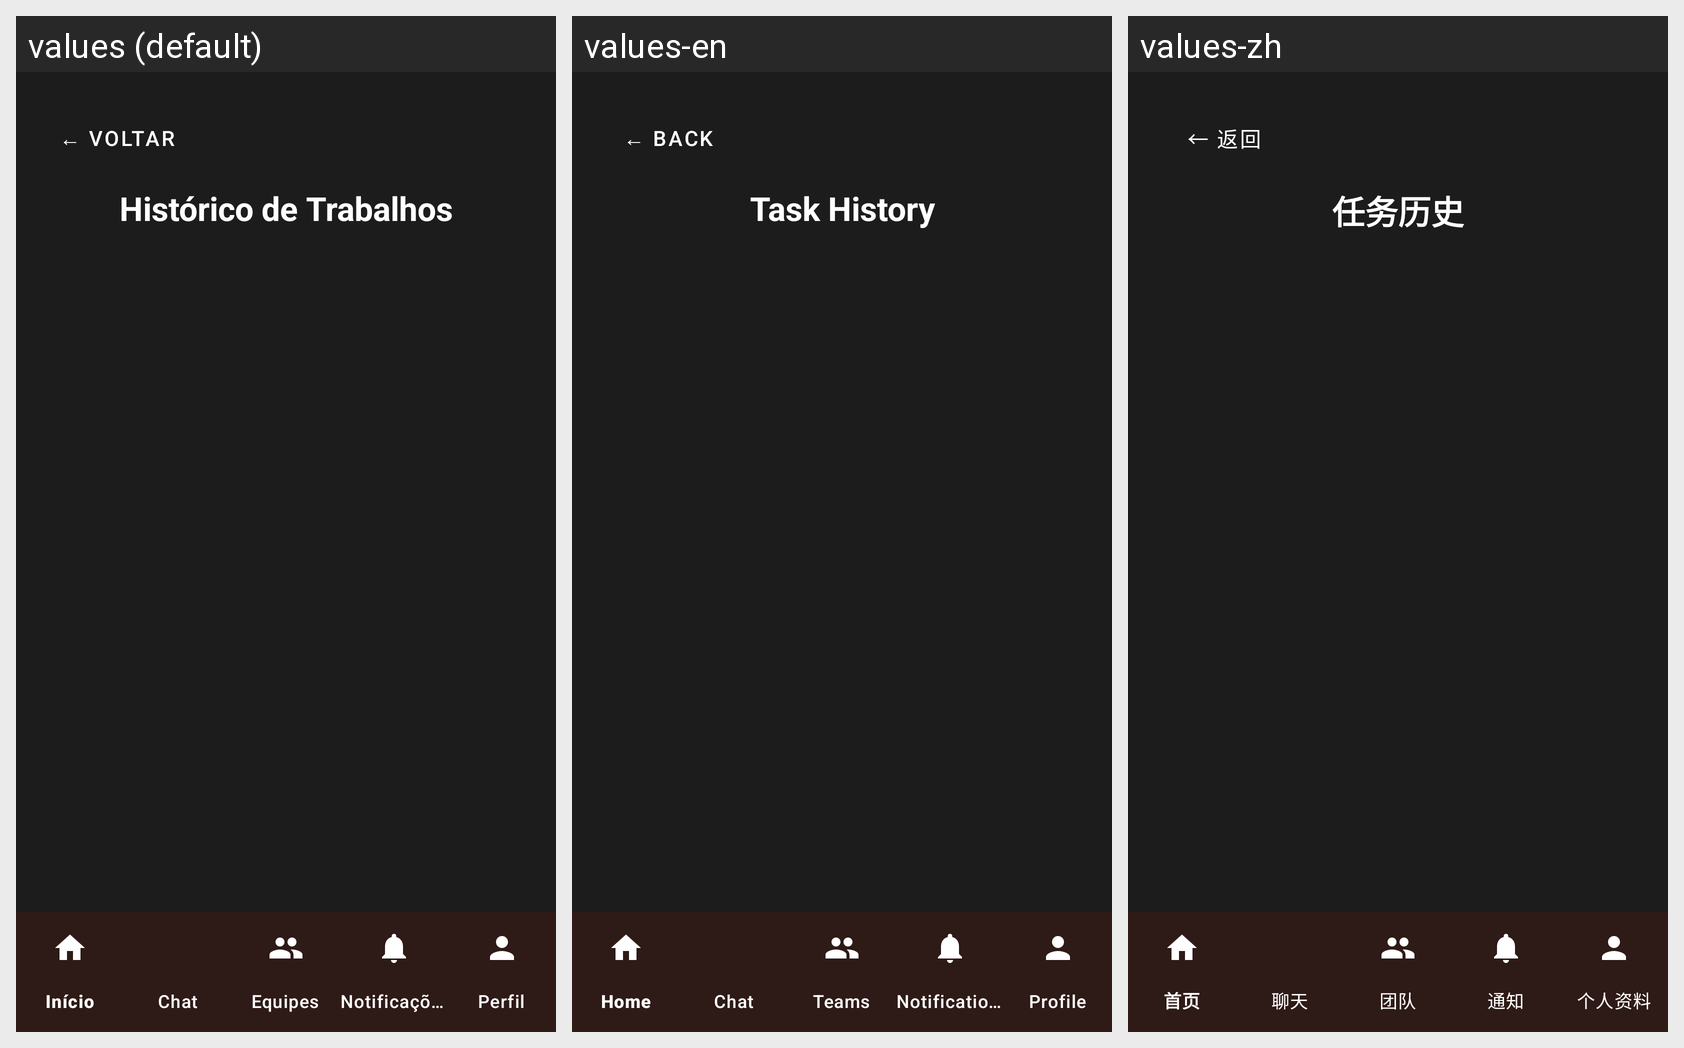

For this localized Android screen grid, give each drawn string resource with its value in every locale shown.
Android screen res/layout/activity_historico_trabalhos.xml rendered under 3 locales, left to right: values (default), values-en, values-zh. Device: Nexus 5 (rendered at 1080×1920; each locale shown at half size, 540×960, under a caption strip naming it); theme Theme.CTR.
Other locales in the repository, not shown: values-es, values-fr, values-ru.
Strings drawn on this screen, with the default value and each locale's value (text and hints the layout hard-codes, and strings that could not be matched under every locale, appear in the picture but are not listed):

voltar
  values: ← VOLTAR
  values-en: ← BACK
  values-zh: ← 返回

historico_trabalhos_titulo
  values: Histórico de Trabalhos
  values-en: Task History
  values-zh: 任务历史
